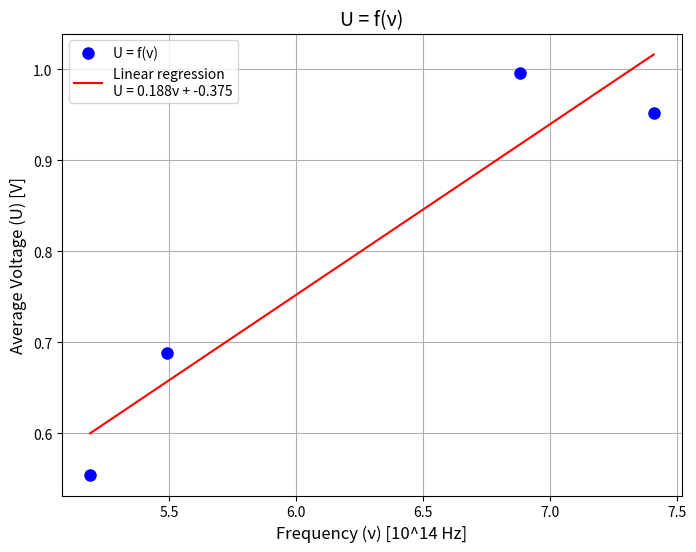

Reproduce this figure in Python.
import numpy as np
import matplotlib.pyplot as plt

def standard_deviation(color, average) -> float:
	suma = 0
	N = len(color)
	for i in range(N):
		suma += (color[i] - average) ** 2
	sigma = (suma / (N * (N - 1))) ** (1 / 2)
	return sigma

if __name__ == "__main__":
	yellow = [0.529, 0.537, 0.541, 0.554, 0.564, 0.565, 0.567, 0.558,0.566, 0.567]
	yellow_avg = np.mean(yellow)
	sigma_yellow = standard_deviation(yellow, yellow_avg)
	print(f"{yellow_avg:.3e} +- {sigma_yellow:.3e}")

	green = [0.686, 0.684, 0.685, 0.688, 0.693, 0.687, 0.694, 0.693, 0.684, 0.685]
	green_avg = np.mean(green)
	sigma_green = standard_deviation(green, green_avg)
	print(f"{green_avg:.3e} +- {sigma_green:.3e}")

	blue = [0.988, 0.992, 0.989, 0.990, 0.995, 0.997, 0.999, 1.002, 1.000, 1.006]
	blue_avg = np.mean(blue)
	sigma_blue = standard_deviation(blue, blue_avg)
	print(f"{blue_avg:.3e} +- {sigma_blue:.3e}")

	violet = [0.938, 0.943, 0.952, 0.961, 0.941, 0.968, 0.958, 0.947, 0.961, 0.955]
	violet_avg = np.mean(violet)
	sigma_violet = standard_deviation(violet, violet_avg)
	print(f"{violet_avg:.3e} +- {sigma_violet:.3e}")

	frequencies = [5.190, 5.494, 6.880, 7.407]
	voltage_avg = [yellow_avg, green_avg, blue_avg, violet_avg]

	coefficients = np.polyfit(frequencies, voltage_avg, 1)
	a, b = coefficients
	threshold_freq = -b / a
	
	polynomial = np.poly1d(coefficients)

	regression_line = polynomial(frequencies)

	e = 1.602e-19
	m = 1.88e-15
	h = 2 *  m * e
	print(f"{threshold_freq}")
	print(f"Planck's constant {h}")

	Lextr = h * threshold_freq * (10 ** 14) / e
	print(f"Extraction mechanical work: {Lextr}")

	plt.figure(figsize=(8, 6))
	plt.plot(frequencies, voltage_avg, 'o', color='blue', label='U = f(v)', markersize=8)
	plt.plot(frequencies, regression_line, '-', color='red', label=f'Linear regression\nU = {coefficients[0]:.3f}ν + {coefficients[1]:.3f}')
	plt.xlabel("Frequency (ν) [10^14 Hz]", fontsize=12)
	plt.ylabel("Average Voltage (U) [V]", fontsize=12)
	plt.title("U = f(ν)", fontsize=14)
	plt.grid(True)
	plt.legend()
	plt.show()
